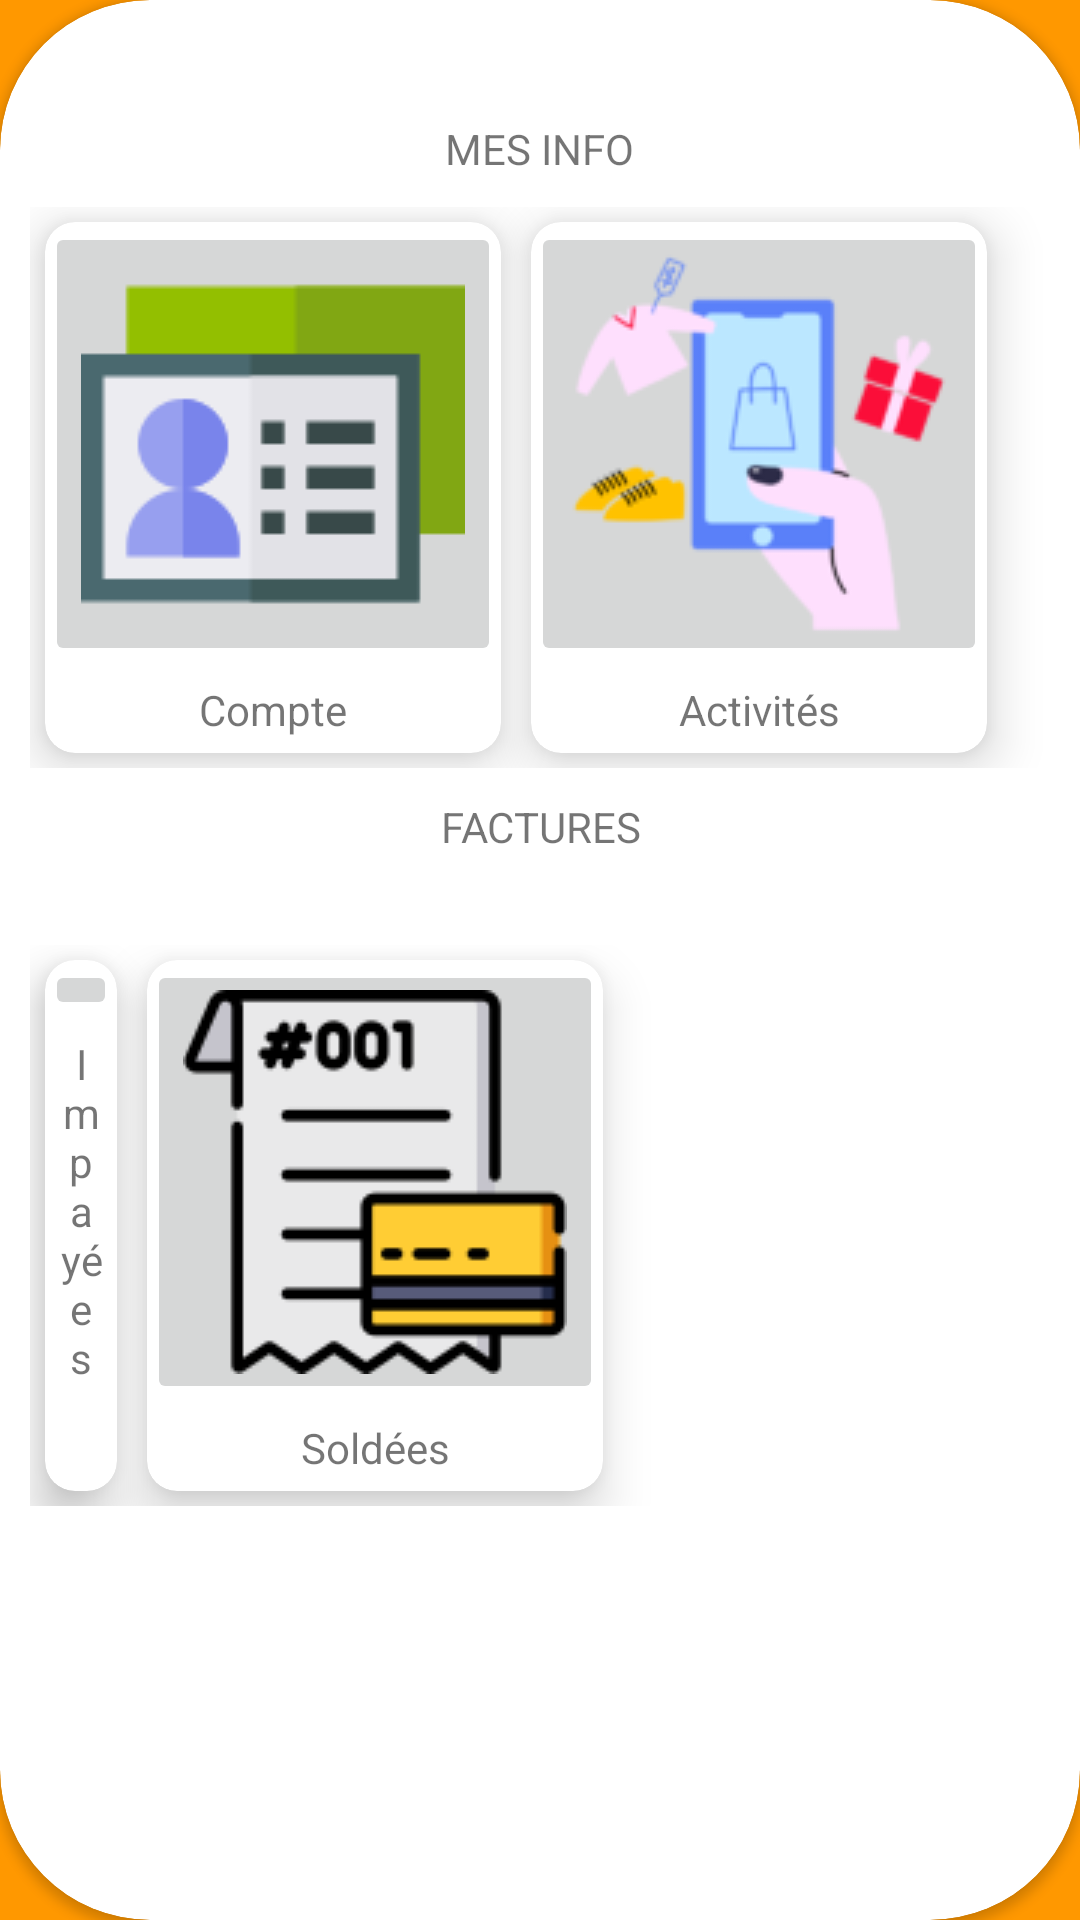

Android layout source for this screen:
<!-- AndroidManifest.xml: application theme Theme.EcomApp -->
<!-- res/layout/fragment_dashboard.xml -->
<?xml version="1.0" encoding="utf-8"?>
<LinearLayout xmlns:android="http://schemas.android.com/apk/res/android"
    xmlns:app="http://schemas.android.com/apk/res-auto"
    xmlns:tools="http://schemas.android.com/tools"
    android:layout_width="match_parent"
    android:layout_height="match_parent"
    android:orientation="vertical"
    tools:context=".ui.dashboard.DashboardFragment"
    android:layout_gravity="center"
    android:background="#FF9800"
    >

    <androidx.cardview.widget.CardView
        android:layout_width="match_parent"
        android:layout_height="match_parent"
        app:cardCornerRadius="50dp"
        android:padding="10dp"
        android:layout_gravity="center"
        android:foregroundGravity="center">

        <LinearLayout
            android:layout_width="match_parent"
            android:layout_height="wrap_content"
            android:layout_marginTop="20dp"
            android:orientation="vertical"
            android:padding="10dp">
            <TextView
                android:layout_width="wrap_content"
                android:layout_height="wrap_content"
                android:layout_gravity="center"
                android:layout_margin="10dp"
                android:gravity="center"
                android:text="MES INFO" />

            <LinearLayout
                android:id="@+id/linearLayout"
                android:layout_width="match_parent"
                android:layout_height="wrap_content"
                android:layout_gravity="center"
                android:orientation="horizontal">

                <androidx.cardview.widget.CardView
                    android:layout_width="wrap_content"
                    android:layout_height="match_parent"
                    android:layout_marginLeft="10dp"
                    app:cardCornerRadius="10dp"
                    android:layout_margin="5dp"
                    app:cardElevation="10dp">

                    <LinearLayout
                        android:layout_width="match_parent"
                        android:layout_height="match_parent"
                        android:orientation="vertical">

                        <ImageButton
                            android:id="@+id/compte"
                            android:layout_width="wrap_content"
                            android:layout_height="wrap_content"
                            android:src="@drawable/account" />

                        <TextView
                            android:layout_width="match_parent"
                            android:layout_height="wrap_content"
                            android:gravity="center_horizontal"
                            android:layout_margin="5dp"
                            android:text="Compte"
                            android:textAlignment="center" />
                    </LinearLayout>


                </androidx.cardview.widget.CardView>

                <androidx.cardview.widget.CardView
                    android:layout_width="wrap_content"
                    android:layout_height="match_parent"
                    app:cardCornerRadius="10dp"
                    android:layout_margin="5dp"
                    app:cardElevation="10dp">

                    <LinearLayout
                        android:layout_width="match_parent"
                        android:layout_height="match_parent"
                        android:orientation="vertical">

                        <ImageButton
                            android:id="@+id/activite"
                            android:layout_width="wrap_content"
                            android:layout_height="wrap_content"
                            android:src="@drawable/activites" />

                        <TextView
                            android:layout_width="match_parent"
                            android:layout_height="wrap_content"
                            android:gravity="center_horizontal"
                            android:layout_margin="5dp"
                            android:text="Activités"
                            android:textAlignment="center" />
                    </LinearLayout>


                </androidx.cardview.widget.CardView>

            </LinearLayout>

            <TextView
                android:layout_width="wrap_content"
                android:layout_height="wrap_content"
                android:layout_gravity="center"
                android:layout_margin="10dp"
                android:gravity="center"
                android:text="FACTURES" />

            <LinearLayout
                android:layout_width="match_parent"
                android:layout_height="wrap_content"
                android:layout_gravity="center"
                android:layout_marginTop="20dp"
                android:orientation="horizontal">

                <androidx.cardview.widget.CardView
                    android:layout_width="wrap_content"
                    android:layout_height="match_parent"
                    android:layout_marginLeft="10dp"
                    app:cardCornerRadius="10dp"
                    android:layout_margin="5dp"
                    app:cardElevation="10dp">

                    <LinearLayout
                        android:layout_width="match_parent"
                        android:layout_height="match_parent"
                        android:orientation="vertical">

                        <ImageButton
                            android:id="@+id/factureimpaye"
                            android:layout_width="wrap_content"
                            android:layout_height="wrap_content"
                            android:src="@drawable/factimpayer" />

                        <TextView
                            android:layout_width="match_parent"
                            android:layout_height="wrap_content"
                            android:gravity="center_horizontal"
                            android:text="Impayées"
                            android:layout_margin="5dp"
                            android:textAlignment="center" />
                    </LinearLayout>


                </androidx.cardview.widget.CardView>

                <androidx.cardview.widget.CardView
                    android:layout_width="wrap_content"
                    android:layout_height="match_parent"
                    android:layout_margin="5dp"
                    app:cardCornerRadius="10dp"
                    app:cardElevation="10dp">

                    <LinearLayout
                        android:layout_width="match_parent"
                        android:layout_height="match_parent"
                        android:orientation="vertical">

                        <ImageButton
                            android:id="@+id/facturepaye"
                            android:layout_width="wrap_content"
                            android:layout_height="wrap_content"
                            android:src="@drawable/facture" />

                        <TextView
                            android:layout_width="match_parent"
                            android:layout_height="wrap_content"
                            android:gravity="center_horizontal"
                            android:text="Soldées"
                            android:layout_margin="5dp"
                            android:textAlignment="center" />
                    </LinearLayout>


                </androidx.cardview.widget.CardView>

            </LinearLayout>
        </LinearLayout>
    </androidx.cardview.widget.CardView>

</LinearLayout>
<!-- resources referenced by this layout -->
<resources>
  <!-- drawable account: png bitmap (drawable, 1791 bytes) -->
  <!-- drawable activites: png bitmap (drawable-v24, 8912 bytes) -->
  <!-- drawable facture: png bitmap (drawable, 4872 bytes) -->
  <style name="Theme.EcomApp" parent="Theme.MaterialComponents.DayNight.DarkActionBar">
          
          <item name="colorPrimary">#FF9800</item>
          <item name="colorPrimaryVariant">@color/purple_700</item>
          <item name="colorOnPrimary">@color/white</item>
          
          <item name="colorSecondary">@color/teal_200</item>
          <item name="colorSecondaryVariant">@color/teal_700</item>
          <item name="colorOnSecondary">@color/black</item>
          
          <item name="android:statusBarColor" tools:targetApi="l">?attr/colorPrimaryVariant</item>
          
      </style>
  <!-- not gathered from this repository: default colours our renderer supplied (Android Studio template values) -->
  <color name="purple_700">#FF3700B3</color>
  <color name="teal_200">#FF03DAC5</color>
  <color name="teal_700">#FF018786</color>
  <color name="black">#FF000000</color>
  <color name="white">#FFFFFFFF</color>
</resources>
